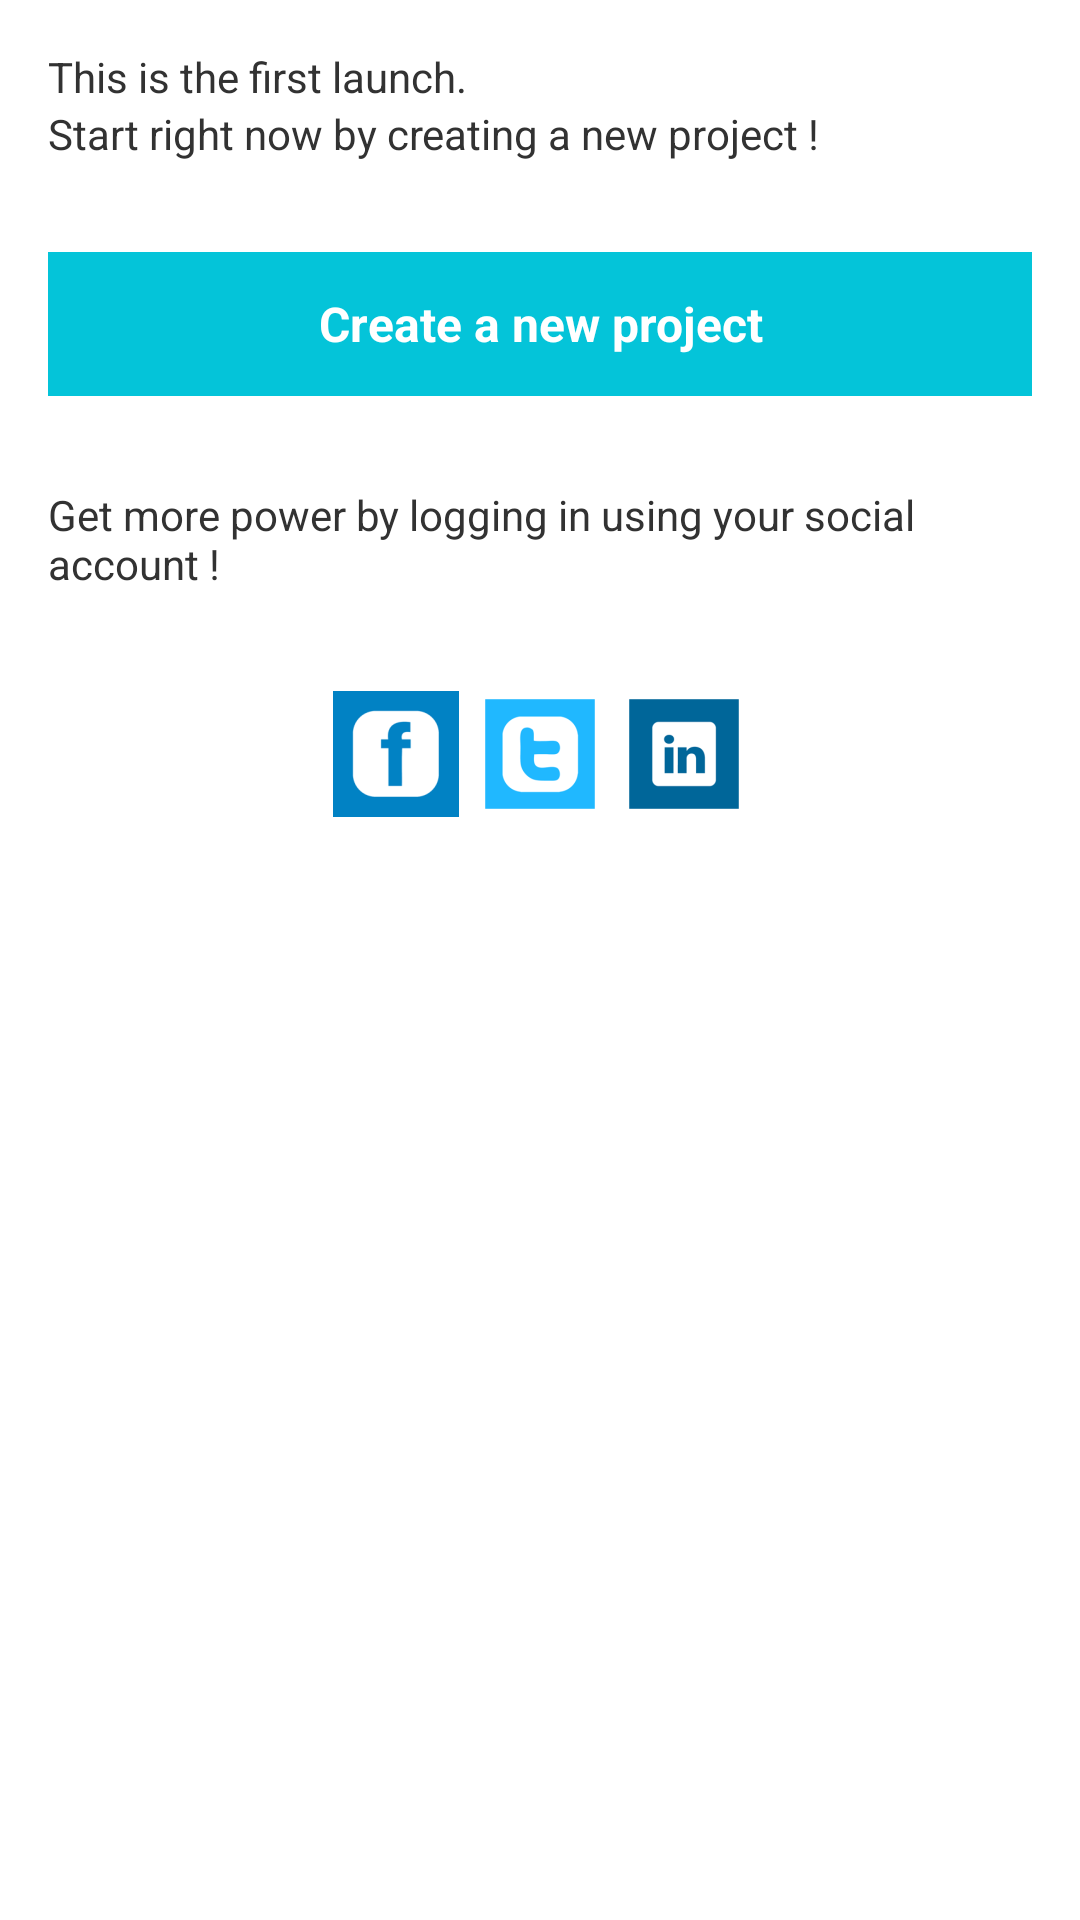

The Android layout XML behind this screen, and the referenced resources:
<!-- AndroidManifest.xml: application theme Theme.Mycoachstyle -->
<!-- res/layout/activity_start.xml -->
<LinearLayout xmlns:android="http://schemas.android.com/apk/res/android"
    xmlns:tools="http://schemas.android.com/tools"
    android:id="@+id/LinearLayout1"
    android:layout_width="match_parent"
    android:layout_height="match_parent"
    android:orientation="vertical"
    android:paddingBottom="@dimen/activity_vertical_margin"
    android:paddingLeft="@dimen/activity_horizontal_margin"
    android:paddingRight="@dimen/activity_horizontal_margin"
    android:paddingTop="@dimen/activity_vertical_margin"
    tools:context=".StartActivity" >

    <TextView
        android:id="@+id/levelup_percentLbl"
        android:layout_width="wrap_content"
        android:layout_height="wrap_content"
        android:text="@string/initial_message" />

    <TextView
        android:id="@+id/levelup_weeksLbl"
        android:layout_width="wrap_content"
        android:layout_height="wrap_content"
        android:text="@string/initial_message2" />

    <Button
        android:id="@+id/newProject_submitButton"
        style="@style/flatButton"
        android:layout_width="fill_parent"
        android:layout_height="wrap_content"
        android:layout_marginBottom="30dp"
        android:layout_marginTop="30dp"
        android:text="@string/mainActivity_createprojectbutton_text"
        android:textSize="16sp"
        android:typeface="normal" />

    <TextView
        android:id="@+id/textView3"
        android:layout_width="wrap_content"
        android:layout_height="wrap_content"
        android:layout_marginBottom="30dp"
        android:text="@string/mainActivity_social_text" />

    <LinearLayout
        android:layout_width="match_parent"
        android:layout_height="wrap_content"
        android:gravity="center" >

        <ImageButton
            android:id="@+id/btnRunning"
            android:layout_width="wrap_content"
            android:layout_height="wrap_content"
            android:adjustViewBounds="false"
            android:background="@null"
            android:contentDescription="@string/facebook_login"
            android:cropToPadding="false"
            android:scaleType="center"
            android:src="@drawable/facebook_launcher" />

        <ImageButton
            android:id="@+id/btnTennis"
            android:layout_width="wrap_content"
            android:layout_height="wrap_content"
            android:background="@null"
            android:contentDescription="@string/twitter_login"
            android:src="@drawable/twitter_icon" />

        <ImageButton
            android:id="@+id/btnSoccer"
            android:layout_width="wrap_content"
            android:layout_height="wrap_content"
            android:background="@null"
            android:contentDescription="@string/linked_in_login"
            android:src="@drawable/linkedin_launcher" />

    </LinearLayout>

</LinearLayout>
<!-- resources referenced by this layout -->
<resources>
  <dimen name="activity_horizontal_margin">16dp</dimen>
  <dimen name="activity_vertical_margin">16dp</dimen>
  <string name="facebook_login">Facebook Login</string>
  <string name="initial_message">This is the first launch.</string>
  <string name="initial_message2">Start right now by creating a new project !</string>
  <string name="linked_in_login">Linked In Login</string>
  <string name="mainActivity_createprojectbutton_text">Create a new project</string>
  <string name="mainActivity_social_text">Get more power by logging in using your social account !</string>
  <string name="twitter_login">Twitter Login</string>
  <style name="flatButton" parent="android:Widget.Holo.Light.Button">
          <item name="android:background">#04C4D9</item>
          <item name="android:textColor">@android:color/white</item>
          <item name="android:textSize">13sp</item>
          <item name="android:textStyle">bold</item>
          <item name="android:typeface">sans</item>
      </style>
  <style name="PopupMenu.Mycoachstyle" parent="@android:style/Widget.Holo.ListPopupWindow">
          <item name="android:popupBackground">@drawable/menu_dropdown_panel_mycoachstyle</item>	
      </style>
  <style name="DropDownListView.Mycoachstyle" parent="@android:style/Widget.Holo.ListView.DropDown">
          <item name="android:listSelector">@drawable/selectable_background_mycoachstyle</item>
      </style>
  <style name="ActionBarTabStyle.Mycoachstyle" parent="@android:style/Widget.Holo.ActionBar.TabView">
          <item name="android:background">@drawable/tab_indicator_ab_mycoachstyle</item>
      </style>
  <style name="DropDownNav.Mycoachstyle" parent="@android:style/Widget.Holo.Spinner">
          <item name="android:background">@drawable/spinner_background_ab_mycoachstyle</item>
          <item name="android:popupBackground">@drawable/menu_dropdown_panel_mycoachstyle</item>
          <item name="android:dropDownSelector">@drawable/selectable_background_mycoachstyle</item>
      </style>
  <style name="ActionBar.Solid.Mycoachstyle" parent="@android:style/Widget.Holo.Light.ActionBar.Solid.Inverse">
          <item name="android:background">@drawable/ab_background_textured_mycoachstyle</item>
          <item name="android:backgroundStacked">@drawable/ab_stacked_solid_mycoachstyle</item>
          <item name="android:backgroundSplit">@drawable/ab_background_textured_mycoachstyle</item>
          <item name="android:progressBarStyle">@style/ProgressBar.Mycoachstyle</item>
      </style>
  <style name="ActionButton.CloseMode.Mycoachstyle" parent="@android:style/Widget.Holo.ActionButton.CloseMode">
          <item name="android:background">@drawable/btn_cab_done_mycoachstyle</item>
      </style>
  <style name="Theme.Mycoachstyle.Widget" parent="@android:style/Theme.Holo">
          <item name="android:popupMenuStyle">@style/PopupMenu.Mycoachstyle</item>
          <item name="android:dropDownListViewStyle">@style/DropDownListView.Mycoachstyle</item>
      </style>
  <!-- drawable pressed_background_mycoachstyle (drawable) -->
  <?xml version="1.0" encoding="utf-8"?>
  <shape xmlns:android="http://schemas.android.com/apk/res/android" android:shape="rectangle">
      <solid android:color="@color/pressed_mycoachstyle" />
  </shape>
  <!-- drawable ab_background_textured_mycoachstyle (drawable) -->
  <?xml version="1.0" encoding="utf-8"?>
  <bitmap xmlns:android="http://schemas.android.com/apk/res/android"
      android:src="@drawable/ab_texture_tile_mycoachstyle"
      android:tileMode="repeat" />
  <style name="ProgressBar.Mycoachstyle" parent="@android:style/Widget.Holo.ProgressBar.Horizontal">
          <item name="android:progressDrawable">@drawable/progress_horizontal_mycoachstyle</item>
      </style>
  <color name="pressed_mycoachstyle">#CC33B5E5</color>
</resources>
